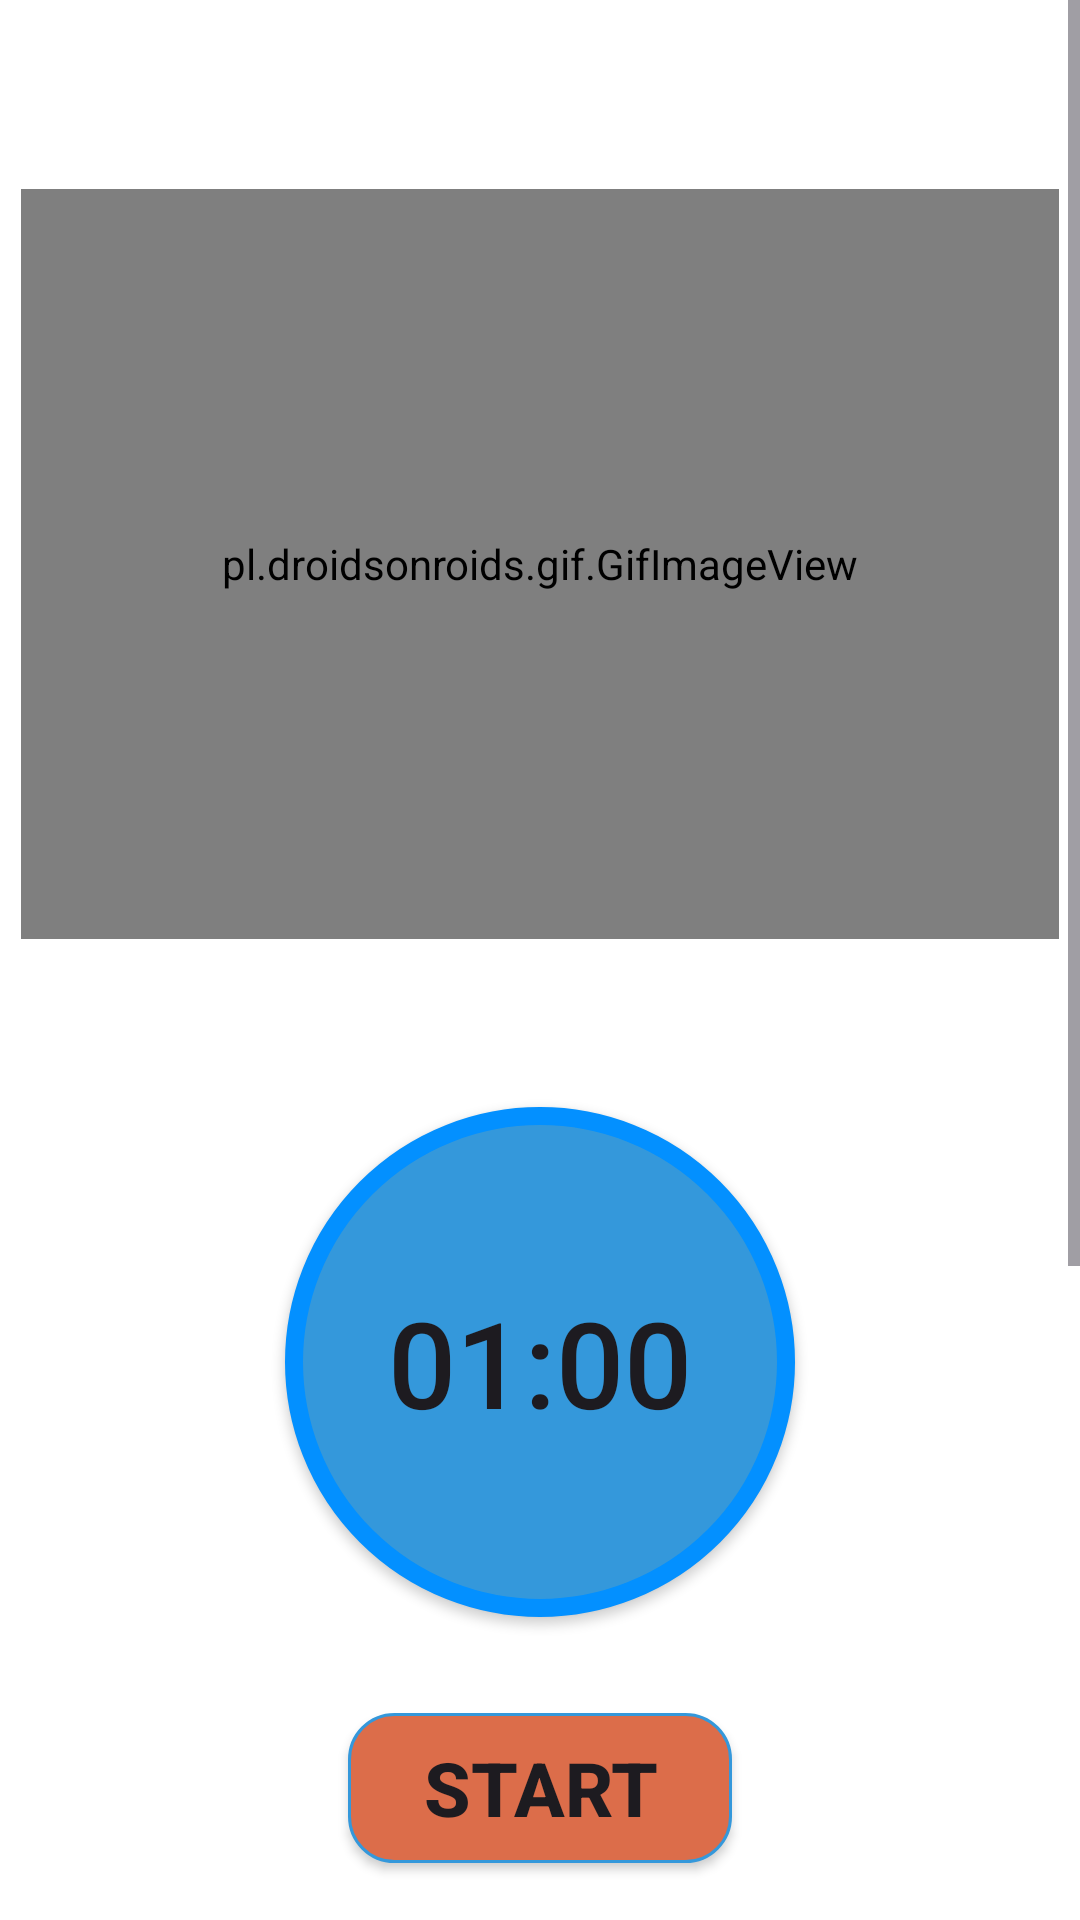

Here is an Android app screen rendered from its layout file. Give the layout XML and the strings, colors and styles it references.
<!-- AndroidManifest.xml: application theme Theme.NasimTest -->
<!-- res/layout/activity_plank_leg_ex11.xml -->
<?xml version="1.0" encoding="utf-8"?>
<androidx.constraintlayout.widget.ConstraintLayout xmlns:android="http://schemas.android.com/apk/res/android"
    xmlns:app="http://schemas.android.com/apk/res-auto"
    xmlns:tools="http://schemas.android.com/tools"
    android:layout_width="match_parent"
    android:layout_height="match_parent"
    android:background="@color/white"
    >

    <ScrollView
        android:layout_width="match_parent"
        android:layout_height="match_parent"
        app:layout_constraintBottom_toBottomOf="parent"
        app:layout_constraintEnd_toEndOf="parent"
        >


        <LinearLayout
            android:layout_width="fill_parent"
            android:layout_height="fill_parent"
            android:padding="7dp"
            android:orientation="vertical">

            <pl.droidsonroids.gif.GifImageView
                android:id="@+id/ex1"
                android:layout_width="fill_parent"
                android:layout_height="250dp"
                android:layout_marginTop="56dp"
                android:src="@drawable/exersice_11"
                />

            <Button
                android:id="@+id/Time"
                android:layout_width="170dp"
                android:layout_height="170dp"
                android:layout_marginTop="56dp"
                android:background="@drawable/time_bg"
                android:text="01:00"
                android:layout_gravity="center"
                android:textSize="40sp"
                app:backgroundTint="@null"
                />

            <Button
                android:id="@+id/button2"
                android:layout_width="128dp"
                android:layout_height="50dp"
                android:layout_marginTop="32dp"
                android:background="@drawable/start_cartoon_background_design"
                android:text="START"
                android:textAlignment="center"
                android:textSize="25sp"
                android:textStyle="bold"
                app:backgroundTint="@null"
                android:layout_gravity="center"
                />

            <TextView
                android:id="@+id/textView3"
                android:layout_width="match_parent"
                android:layout_height="match_parent"
                android:layout_marginTop="35dp"
                android:text="How to Do that:"
                android:textColor="@color/black"
                android:layout_gravity="center"
                android:textSize="22.5sp"
                android:textStyle="bold"
                />

            <TextView
                android:id="@+id/textView2"
                android:layout_width="match_parent"
                android:layout_height="match_parent"
                android:layout_marginTop="24dp"
                android:text="@string/pose11"
                android:textSize="18sp"
                android:layout_gravity="center"
                android:textColor="@color/black"
                />
            <Button
                android:onClick="PlankLegLeft"
                android:layout_width="128dp"
                android:layout_height="50dp"
                android:layout_marginTop="32dp"
                android:background="@drawable/start_cartoon_background_design"
                android:text="VIDEO"
                android:textColor="@color/white"
                android:textAlignment="center"
                android:textSize="25sp"
                android:textStyle="bold"
                app:backgroundTint="#FA0202"
                android:layout_gravity="center"
                />

        </LinearLayout>
    </ScrollView>
</androidx.constraintlayout.widget.ConstraintLayout>
<!-- resources referenced by this layout -->
<resources>
  <color name="black">#FF000000</color>
  <color name="white">#FFFFFFFF</color>
  <!-- drawable start_cartoon_background_design (drawable) -->
  <?xml version="1.0" encoding="utf-8"?>
  <selector xmlns:android="http://schemas.android.com/apk/res/android">
  <item>
      <shape android:shape="rectangle">
          <corners android:radius="15dp"/>
         <solid android:color="#DC6D4A"/>
          <stroke android:color="@color/my_dark_primary_nasim" android:width="1dp"/>
  
  
  
      </shape>
  
  
  </item>
  </selector>
  <!-- drawable time_bg (drawable) -->
  <?xml version="1.0" encoding="utf-8"?>
  <selector xmlns:android="http://schemas.android.com/apk/res/android">
  <item>
      <shape android:shape="oval">
          <stroke android:color="#0390FF" android:width="6dp"/>
          <solid android:color="@color/my_dark_primary_nasim"/>
  
          <size android:height="180dp" android:width="180dp"/>
  
      </shape>
  </item>
  </selector>
  <string name="pose11">    Step 1:- Lie on the floor with elbows directly beneath your shoulders and legs fully extended.\n\n
                               Step 2:- Raise your torso into the air until it makes a straight line from your shoulders to your ankles. Tighten your stomach, squeeze your butt.
                              </string>
  <style name="Theme.NasimTest" parent="Base.Theme.NasimTest" />
  <color name="my_dark_primary_nasim">#3498DB</color>
  <style name="Base.Theme.NasimTest" parent="Theme.Material3.DayNight.NoActionBar">
          
         <item name="colorPrimary">@color/my_light_primary_nasim</item>
      </style>
  <color name="my_light_primary_nasim">#3498DB</color>
</resources>
